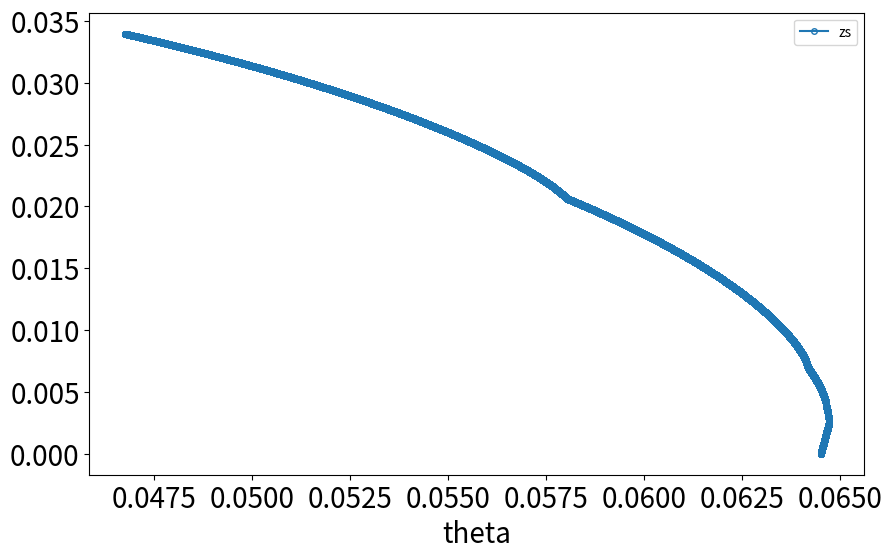

Here is the Python script that generated this plot:
import numpy as np
import matplotlib.pyplot as plt
xneed=[0.034]
rneed=[0.0578]
steps=1000001
start=36*np.pi/180
thetas=np.linspace(start,0,steps)

interval=(start-0)/steps


for i in range(len(thetas)-1):
    f1 =-0.0928*((np.exp(-1.15*(thetas[i]/start)**2))**2*np.sin(thetas[i]))/((1.65+21.34*xneed[i]+190.37*xneed[i]**2-766.35*xneed[i]**3+1614.65*xneed[i]**4-1868.68*xneed[i]**5+1127.61*xneed[i]**6-197.83*xneed[i]**7)**2*xneed[i])
    f2 = rneed[i]*(xneed[i]+(0.1152-2*rneed[i])*np.tan(thetas[i]/2))/(0.1152-xneed[i]*np.tan(thetas[i]/2))
    xmiddle=xneed[i]+f1*interval
    rmiddle=rneed[i]+f2*interval
    xneed.append(xmiddle)
    rneed.append(rmiddle)


xs=[]
zs=[]
for i in range(len(rneed)):
    xs.append(rneed[i]*np.sin(thetas[i]))
    zs.append(rneed[i]*np.cos(thetas[i]))

plt.figure(figsize=(10, 6))
axes1 = plt.subplot(111)
# axes1.plot(thetas, xneed, '-o',  markersize=4,label=r'x',markerfacecolor='None')
# axes1.plot(thetas, rneed, '-o',  markersize=4,label=r'r',markerfacecolor='None')
axes1.plot(zs, xs, '-o',  markersize=4,label=r'zs',markerfacecolor='None')
axes1.set_xlabel(r'theta', fontsize=20)
# axes1.set_ylabel(r'x', fontsize=20)
# axes1.set_ylabel(r'r', fontsize=20)

plt.tick_params(labelsize=20)
plt.legend(loc=0,fontsize=10)
plt.show()
